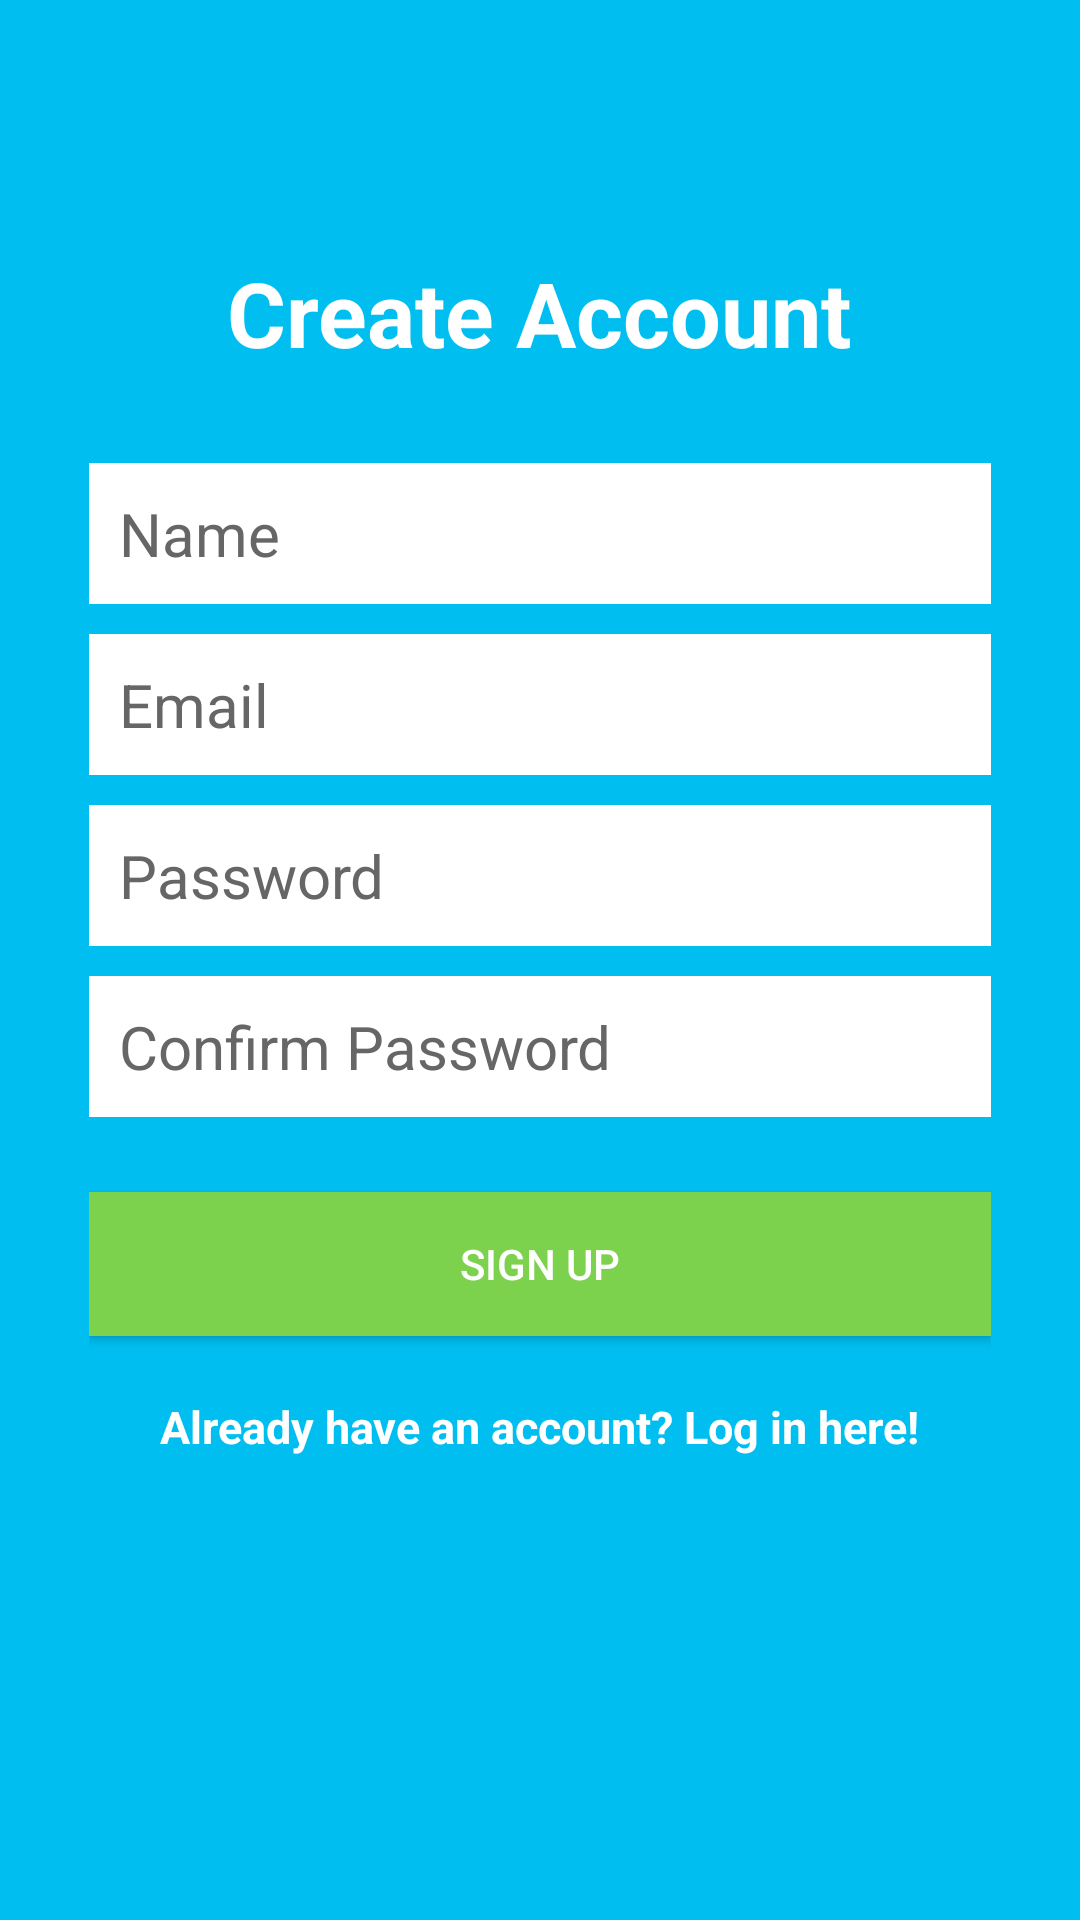

Layout XML and referenced resources for this Android screen:
<!-- AndroidManifest.xml: application theme AppTheme -->
<!-- res/layout/activity_create_account.xml -->
<?xml version="1.0" encoding="utf-8"?>
<RelativeLayout
    xmlns:android="http://schemas.android.com/apk/res/android"
    xmlns:tools="http://schemas.android.com/tools"
    android:layout_width="match_parent"
    android:layout_height="match_parent"
    android:paddingLeft="@dimen/activity_horizontal_margin"
    android:paddingRight="@dimen/activity_horizontal_margin"
    android:paddingTop="@dimen/activity_vertical_margin"
    android:paddingBottom="@dimen/activity_vertical_margin"
    tools:context=".ui.CreateAccountActivity"
    android:background="@color/colorPrimaryDark">




<LinearLayout
android:orientation="vertical"
android:layout_width="match_parent"
android:layout_height="wrap_content"
android:padding="30dp"
android:layout_centerVertical="true"
android:layout_centerHorizontal="true"
android:id="@+id/linearLayout">

<EditText
    android:id="@+id/nameEditText"
    android:layout_width="match_parent"
    android:layout_height="wrap_content"
    android:background="@android:color/white"
    android:hint="Name"
    android:nextFocusDown="@+id/passwordEditText"
    android:padding="10dp"
    android:layout_marginBottom="10dp"
    android:textColor="@android:color/black"
    android:textColorHint="@color/colorDivider"
    android:textSize="20sp" />

<EditText
    android:id="@+id/emailEditText"
    android:layout_width="match_parent"
    android:layout_height="wrap_content"
    android:background="@android:color/white"
    android:hint="Email"
    android:inputType="textEmailAddress"
    android:nextFocusDown="@+id/passwordEditText"
    android:padding="10dp"
    android:layout_marginBottom="10dp"
    android:textColor="@android:color/black"
    android:textColorHint="@color/colorDivider"
    android:textSize="20sp" />

<EditText
    android:id="@+id/passwordEditText"
    android:layout_width="match_parent"
    android:layout_height="wrap_content"
    android:background="@android:color/white"
    android:hint="Password"
    android:inputType="textPassword"
    android:nextFocusDown="@+id/passwordEditText"
    android:padding="10dp"
    android:layout_marginBottom="10dp"
    android:textColor="@android:color/black"
    android:textColorHint="@color/colorDivider"
    android:textSize="20sp" />

<EditText
    android:id="@+id/confirmPasswordEditText"
    android:layout_width="match_parent"
    android:layout_height="wrap_content"
    android:background="@android:color/white"
    android:hint="Confirm Password"
    android:inputType="textPassword"
    android:nextFocusDown="@+id/passwordEditText"
    android:padding="10dp"
    android:layout_marginBottom="10dp"
    android:textColor="@android:color/black"
    android:textColorHint="@color/colorDivider"
    android:textSize="20sp" />


<Button
    android:id="@+id/createUserButton"
    android:layout_width="match_parent"
    android:layout_height="wrap_content"
    android:padding="10dp"
    android:text="Sign up"
    android:background="@color/colorAccent"
    android:layout_marginTop="15dp"
    android:textColor="@color/colorTextIcons" />

<TextView
    android:layout_width="wrap_content"
    android:layout_height="wrap_content"
    android:layout_marginTop="20dp"
    android:textColor="@color/colorTextIcons"
    android:textStyle="bold"
    android:textSize="15sp"
    android:text="Already have an account? Log in here!"
    android:id="@+id/loginTextView"
    android:layout_gravity="center_horizontal" />

</LinearLayout>

<TextView
android:layout_width="wrap_content"
android:layout_height="wrap_content"
android:text="Create Account"
android:textColor="@color/colorTextIcons"
android:textSize="30dp"
android:textStyle="bold"
android:layout_above="@+id/linearLayout"
android:layout_centerHorizontal="true" />

    </RelativeLayout>
<!-- resources referenced by this layout -->
<resources>
  <color name="colorAccent">#7cd14d</color>
  <color name="colorDivider">#666666</color>
  <color name="colorPrimaryDark">#00bff0</color>
  <color name="colorTextIcons">#FFFFFF</color>
      #14BEF6
  <style name="AppTheme" parent="Theme.AppCompat.Light.NoActionBar">
          
          <item name="colorPrimary">@color/colorPrimary</item>
          <item name="colorPrimaryDark">@color/colorPrimaryDark</item>
          <item name="colorAccent">@color/colorAccent</item>
      </style>
  <color name="colorPrimary">#0fb3ff</color>
</resources>
